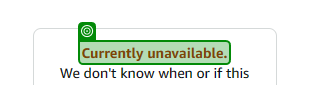
Task: Bot desarrollado para obtener el precio y el importe de delivery de cada producto.
Workflow: Amazon_ExtractProductInfo

Step 1: check the element in window 'Amazon.com : Flopping Fish Cat Toy - Interactive Cat Fish Toy for Indoor Cats | 2 Catnip Packets Included to Relieve Anxiety & Cure Boredom | USB-Charged Flopping Fish Cat Toy That Moves | Washable...' (msedge.exe)
